Photos from the image-classification dataset "demo_training_dataset" in the GitHub repository leroymocian27-ux/Vision-Module. Its 2 classes are: fall, no fall.

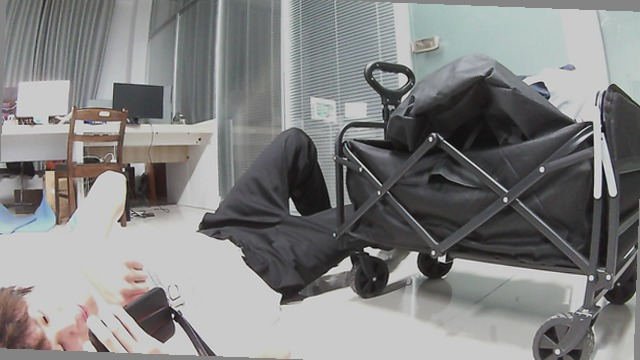
Label: fall

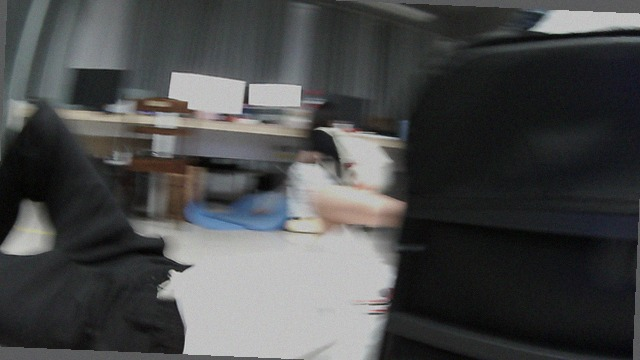
Label: fall

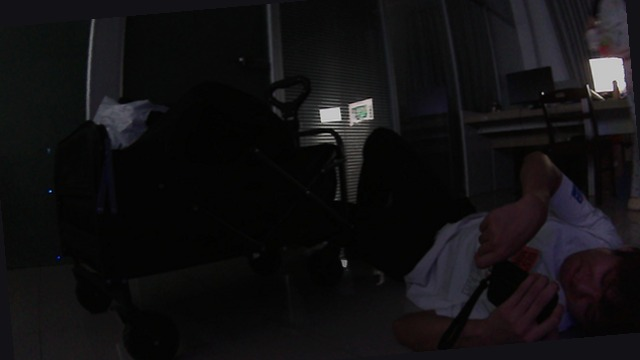
Label: fall

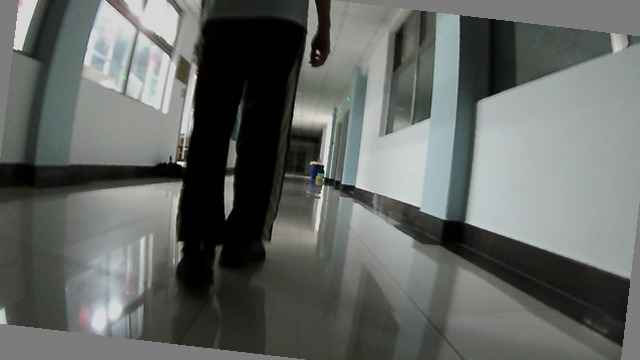
Label: no fall

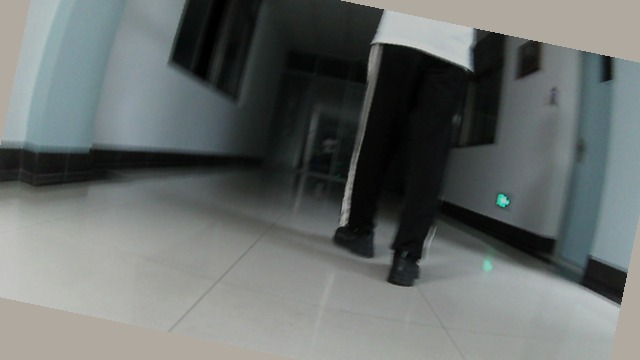
Label: no fall

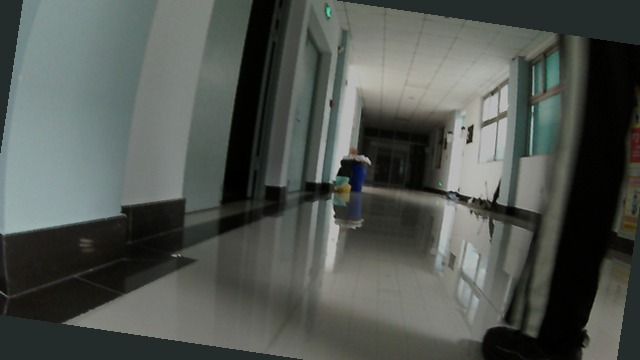
Label: no fall
